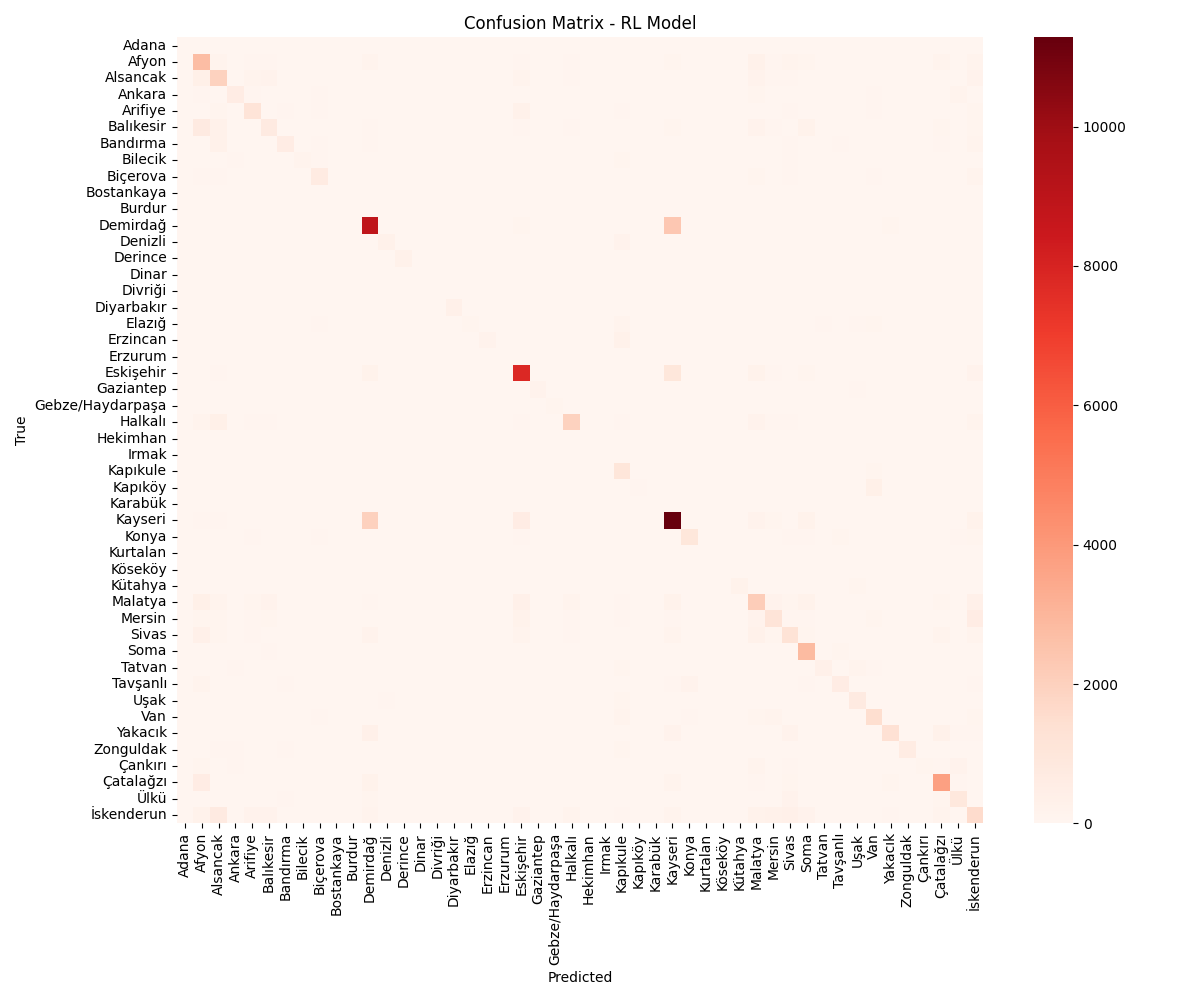

Source data for this figure (header and first rows):
, Adana, Afyon, Alsancak, Ankara, Arifiye, Balıkesir, Bandırma, Bilecik, Biçerova, Bostankaya, Burdur, Demirdağ, Denizli, Derince, Dinar, Divriği, Diyarbakır, Elazığ, Erzincan, Erzurum, Eskişehir, Gaziantep, Gebze/Haydarpaşa
Adana, 0, 1, 0, 0, 0, 0, 0, 0, 0, 0, 0, 0, 0, 4, 0, 0, 4, 0, 0, 0, 0, 2, 0
Afyon, 2, 2772, 167, 3, 74, 85, 28, 1, 5, 2, 2, 149, 2, 2, 2, 2, 2, 1, 2, 2, 71, 2, 2
Alsancak, 1, 382, 1947, 0, 144, 177, 29, 1, 9, 1, 1, 4, 1, 1, 1, 1, 1, 1, 1, 1, 138, 1, 1
Ankara, 0, 75, 16, 602, 70, 1, 13, 1, 73, 0, 0, 0, 3, 1, 0, 0, 0, 0, 0, 0, 0, 0, 0
Arifiye, 0, 36, 128, 7, 1179, 5, 45, 1, 55, 0, 0, 5, 0, 0, 0, 0, 0, 0, 0, 0, 300, 0, 0
Balıkesir, 1, 741, 308, 3, 26, 732, 12, 1, 2, 1, 1, 77, 1, 1, 1, 1, 1, 1, 1, 1, 84, 1, 1
Bandırma, 0, 5, 277, 4, 43, 9, 601, 0, 51, 0, 0, 48, 0, 0, 0, 0, 0, 0, 0, 0, 7, 0, 0
Bilecik, 0, 16, 8, 52, 43, 1, 3, 140, 47, 0, 0, 0, 26, 2, 0, 0, 0, 8, 2, 0, 0, 0, 0
Biçerova, 0, 45, 51, 32, 39, 3, 30, 0, 672, 0, 0, 15, 0, 0, 0, 0, 0, 0, 0, 0, 15, 0, 0
Bostankaya, 0, 0, 0, 0, 0, 0, 0, 0, 0, 0, 0, 0, 1, 1, 0, 0, 0, 0, 0, 0, 0, 0, 1
Burdur, 0, 0, 0, 1, 0, 0, 0, 0, 0, 0, 0, 0, 1, 2, 0, 0, 2, 0, 0, 0, 0, 3, 1
Demirdağ, 5, 21, 30, 4, 5, 21, 6, 4, 4, 5, 5, 8884, 4, 4, 5, 5, 4, 3, 4, 3, 119, 4, 5
Denizli, 0, 5, 8, 26, 14, 0, 3, 5, 7, 0, 0, 0, 307, 1, 0, 0, 0, 1, 20, 1, 0, 0, 0
Derince, 0, 0, 0, 2, 0, 0, 0, 0, 0, 0, 0, 0, 10, 287, 0, 0, 32, 0, 6, 3, 0, 20, 5
Dinar, 0, 0, 0, 0, 0, 0, 0, 0, 0, 0, 0, 0, 0, 0, 0, 0, 0, 0, 0, 2, 0, 0, 3
Divriği, 0, 0, 0, 0, 0, 0, 0, 0, 0, 0, 0, 0, 0, 0, 0, 0, 1, 0, 0, 0, 0, 0, 1
Diyarbakır, 0, 0, 0, 6, 0, 0, 0, 0, 0, 1, 0, 0, 15, 24, 0, 0, 315, 2, 4, 1, 0, 13, 1
Elazığ, 1, 9, 2, 32, 22, 6, 0, 3, 51, 0, 1, 0, 10, 1, 1, 1, 1, 106, 4, 0, 0, 1, 1
Erzincan, 0, 2, 2, 34, 40, 3, 2, 6, 23, 0, 0, 0, 28, 3, 0, 0, 1, 3, 183, 0, 0, 2, 1
Erzurum, 0, 0, 0, 3, 0, 0, 0, 1, 0, 0, 0, 0, 2, 8, 0, 0, 1, 2, 0, 39, 0, 4, 3
Eskişehir, 3, 44, 73, 3, 9, 33, 9, 3, 27, 3, 3, 243, 3, 3, 3, 3, 4, 3, 3, 4, 7824, 4, 3
Gaziantep, 0, 0, 0, 20, 0, 0, 0, 2, 1, 0, 0, 0, 14, 42, 0, 0, 7, 6, 5, 0, 0, 210, 4
Gebze/Haydarpaşa, 1, 0, 0, 9, 0, 0, 0, 1, 0, 1, 1, 0, 1, 7, 1, 1, 3, 0, 0, 3, 0, 7, 115
Halkalı, 1, 171, 370, 3, 45, 60, 16, 1, 5, 1, 1, 8, 1, 2, 1, 1, 2, 1, 1, 1, 49, 1, 2
Hekimhan, 0, 0, 0, 0, 0, 0, 0, 0, 0, 0, 0, 0, 0, 1, 0, 0, 1, 0, 0, 0, 0, 4, 2
Irmak, 0, 0, 0, 5, 0, 0, 0, 0, 0, 0, 0, 0, 0, 3, 0, 0, 2, 0, 0, 2, 0, 11, 7
Kapıkule, 0, 19, 10, 26, 36, 1, 3, 1, 15, 0, 0, 0, 6, 0, 0, 0, 0, 2, 9, 0, 0, 0, 0
Kapıköy, 0, 2, 1, 6, 1, 0, 0, 6, 1, 0, 0, 0, 0, 0, 0, 0, 0, 1, 0, 0, 0, 0, 0
Karabük, 0, 0, 0, 0, 0, 0, 0, 0, 0, 0, 0, 0, 0, 0, 0, 0, 0, 0, 0, 0, 0, 0, 0
Kayseri, 5, 77, 60, 4, 6, 43, 6, 5, 5, 5, 5, 1987, 5, 4, 5, 5, 5, 5, 4, 6, 573, 5, 5
Konya, 1, 7, 24, 18, 74, 7, 35, 2, 46, 1, 1, 7, 1, 1, 1, 1, 1, 3, 2, 1, 52, 1, 0
Kurtalan, 0, 0, 0, 1, 0, 0, 0, 0, 0, 0, 0, 0, 3, 2, 0, 0, 20, 0, 0, 1, 0, 2, 14
Köseköy, 0, 0, 0, 1, 0, 0, 0, 0, 0, 0, 0, 0, 2, 22, 0, 0, 15, 0, 0, 0, 0, 4, 6
Kütahya, 0, 0, 0, 7, 0, 0, 0, 0, 0, 0, 0, 0, 2, 14, 0, 0, 7, 2, 0, 4, 0, 6, 6
Malatya, 2, 369, 155, 33, 127, 182, 4, 2, 21, 2, 2, 85, 2, 2, 2, 2, 2, 2, 2, 2, 325, 2, 2
Mersin, 0, 91, 120, 2, 77, 90, 16, 0, 19, 0, 0, 22, 0, 0, 0, 0, 0, 0, 0, 0, 237, 0, 0
Sivas, 1, 318, 116, 1, 70, 42, 22, 1, 21, 1, 1, 214, 1, 0, 1, 1, 1, 1, 1, 0, 150, 1, 0
Soma, 5, 4, 35, 1, 27, 49, 19, 0, 6, 5, 0, 5, 0, 1, 5, 5, 0, 0, 0, 1, 12, 0, 1
Tatvan, 1, 6, 2, 46, 9, 1, 4, 8, 36, 1, 1, 1, 10, 1, 1, 1, 1, 6, 3, 5, 1, 2, 2
Tavşanlı, 2, 164, 13, 7, 9, 6, 46, 2, 17, 2, 7, 16, 4, 5, 2, 2, 5, 1, 4, 1, 20, 2, 6
Uşak, 0, 6, 7, 35, 0, 0, 0, 6, 3, 0, 0, 0, 52, 1, 0, 0, 3, 5, 8, 1, 0, 5, 0
Van, 0, 26, 12, 14, 31, 4, 6, 2, 47, 0, 0, 8, 1, 1, 0, 0, 1, 6, 2, 1, 20, 1, 0
Yakacık, 1, 17, 17, 1, 36, 29, 4, 1, 6, 1, 1, 312, 1, 1, 1, 1, 1, 1, 1, 1, 33, 1, 1
Zonguldak, 0, 8, 49, 55, 13, 4, 73, 0, 13, 0, 0, 0, 12, 0, 0, 0, 0, 0, 15, 0, 0, 0, 0
Çankırı, 0, 126, 2, 64, 4, 0, 13, 1, 40, 0, 0, 0, 4, 0, 0, 0, 0, 0, 8, 0, 0, 0, 3
Çatalağzı, 1, 611, 28, 1, 3, 6, 3, 1, 1, 1, 1, 227, 1, 1, 1, 1, 1, 1, 1, 1, 7, 1, 1
Ülkü, 1, 3, 9, 27, 4, 3, 58, 0, 17, 1, 1, 91, 0, 0, 1, 1, 0, 0, 0, 0, 5, 0, 1
İskenderun, 4, 239, 742, 13, 177, 188, 43, 4, 44, 4, 4, 162, 4, 4, 4, 4, 4, 4, 4, 4, 207, 4, 4
